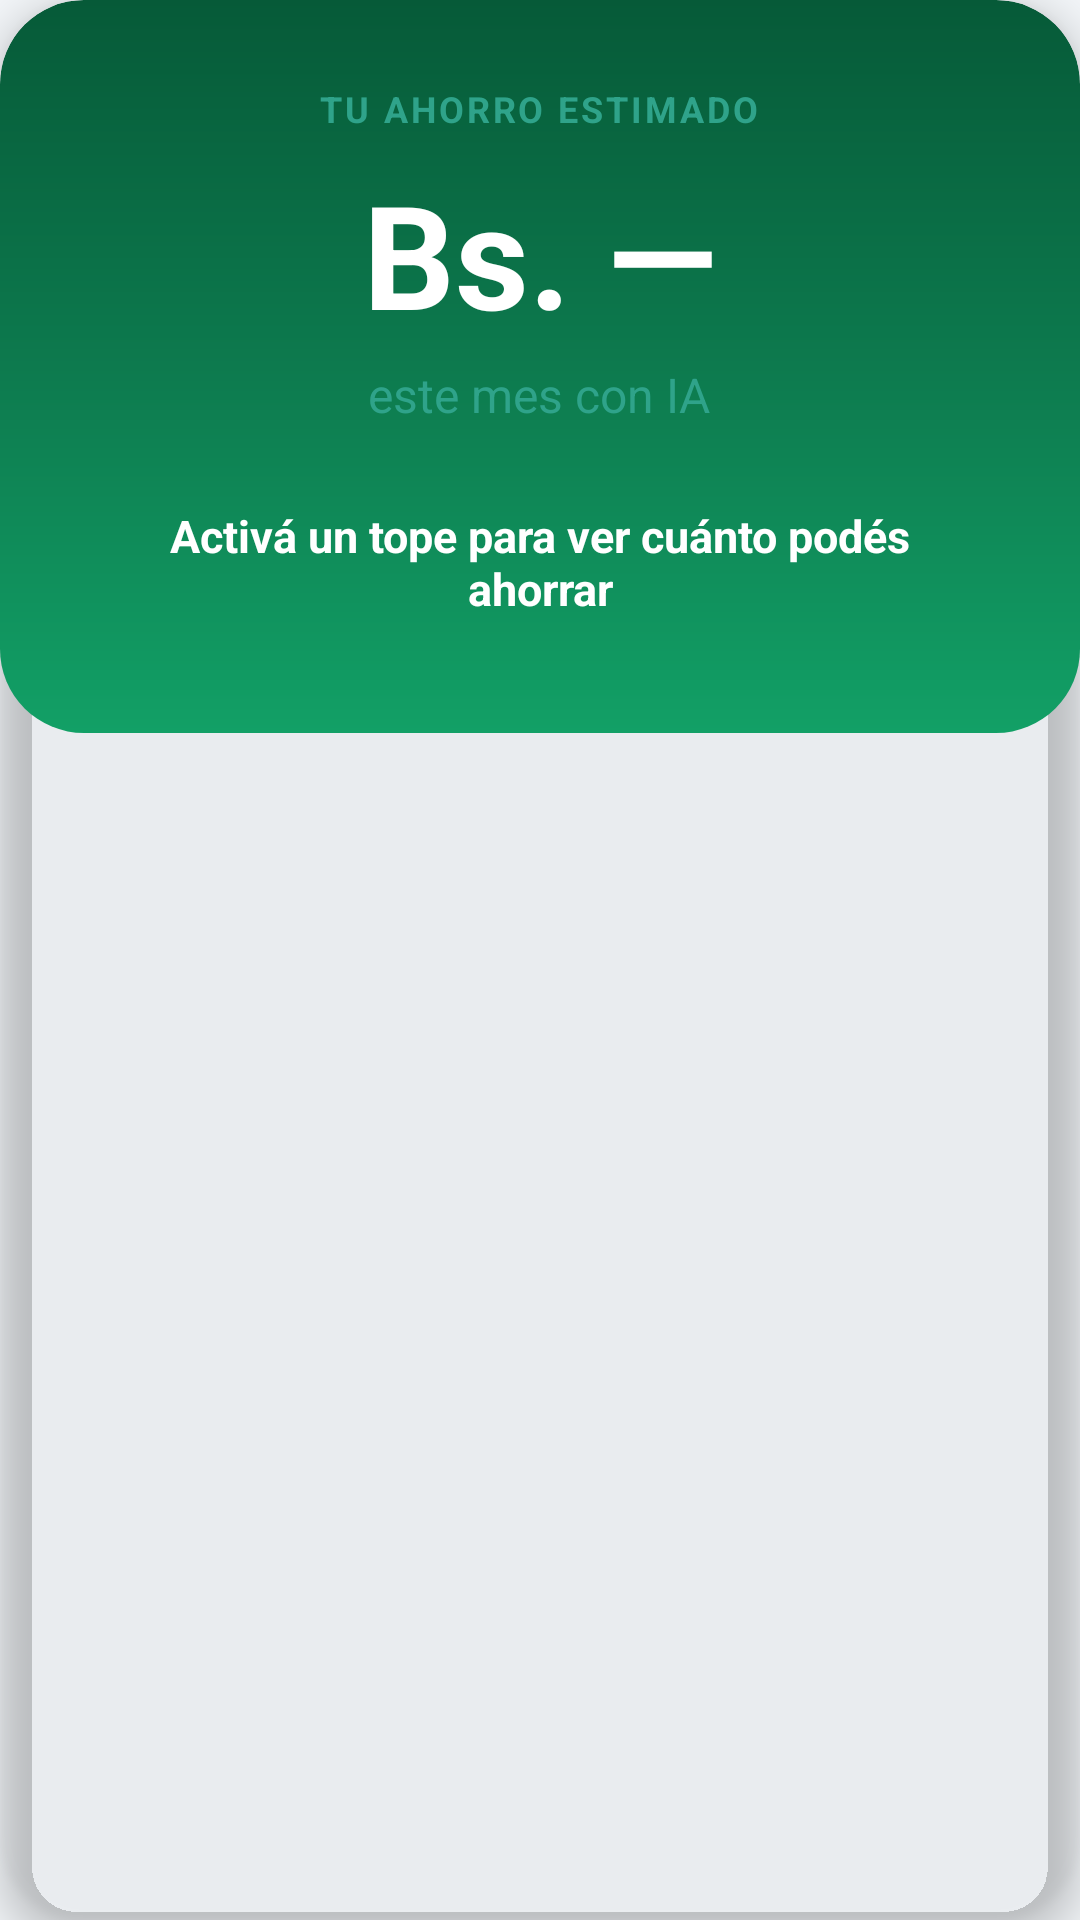

Reconstruct the res/layout file that produces this screen, plus the resources it refers to.
<!-- AndroidManifest.xml: application theme Theme.ModuloInteligente -->
<!-- res/layout/layout_savings_hero.xml -->
<?xml version="1.0" encoding="utf-8"?>
<com.google.android.material.card.MaterialCardView xmlns:android="http://schemas.android.com/apk/res/android"
    xmlns:app="http://schemas.android.com/apk/res-auto"
    android:layout_width="match_parent"
    android:layout_height="wrap_content"
    android:layout_marginHorizontal="16dp"
    android:layout_marginTop="16dp"
    android:layout_marginBottom="8dp"
    app:cardBackgroundColor="@android:color/transparent"
    app:cardCornerRadius="28dp"
    app:cardElevation="8dp"
    app:strokeWidth="0dp">

    <LinearLayout
        android:layout_width="match_parent"
        android:layout_height="wrap_content"
        android:background="@drawable/bg_savings_hero"
        android:gravity="center_horizontal"
        android:orientation="vertical"
        android:padding="28dp">

        <TextView
            android:layout_width="wrap_content"
            android:layout_height="wrap_content"
            android:letterSpacing="0.08"
            android:text="TU AHORRO ESTIMADO"
            android:textAllCaps="true"
            android:textColor="@color/text_savings_accent"
            android:textSize="12sp"
            android:textStyle="bold" />

        <TextView
            android:id="@+id/tvHeroSavingsAmount"
            android:layout_width="wrap_content"
            android:layout_height="wrap_content"
            android:layout_marginTop="8dp"
            android:text="Bs. —"
            android:textColor="@color/text_on_savings"
            android:textSize="48sp"
            android:textStyle="bold" />

        <TextView
            android:id="@+id/tvHeroSavingsLabel"
            android:layout_width="wrap_content"
            android:layout_height="wrap_content"
            android:layout_marginTop="4dp"
            android:text="este mes con IA"
            android:textColor="@color/text_savings_accent"
            android:textSize="16sp" />

        <ProgressBar
            android:id="@+id/pbHeroBudget"
            style="?android:attr/progressBarStyleHorizontal"
            android:layout_width="match_parent"
            android:layout_height="10dp"
            android:layout_marginTop="24dp"
            android:max="100"
            android:progress="0"
            android:progressBackgroundTint="#33FFFFFF"
            android:progressTint="@color/savings_gold"
            android:visibility="gone" />

        <TextView
            android:id="@+id/tvHeroInsight"
            android:layout_width="match_parent"
            android:layout_height="wrap_content"
            android:layout_marginTop="16dp"
            android:background="@drawable/bg_savings_pill"
            android:gravity="center"
            android:paddingHorizontal="16dp"
            android:paddingVertical="10dp"
            android:text="Activá un tope para ver cuánto podés ahorrar"
            android:textColor="@color/text_on_savings"
            android:textSize="15sp"
            android:textStyle="bold" />
    </LinearLayout>
</com.google.android.material.card.MaterialCardView>
<!-- resources referenced by this layout -->
<resources>
  <color name="savings_gold">#D4A017</color>
  <color name="text_on_savings">#FFFFFF</color>
  <color name="text_savings_accent">#2FA38A</color>
  <!-- drawable bg_savings_hero (drawable) -->
  <?xml version="1.0" encoding="utf-8"?>
  <shape xmlns:android="http://schemas.android.com/apk/res/android"
      android:shape="rectangle">
      <gradient
          android:angle="145"
          android:startColor="#065A38"
          android:centerColor="#0D7A4E"
          android:endColor="#12A066"
          android:type="linear" />
      <corners android:radius="28dp" />
  </shape>
  <style name="Theme.ModuloInteligente" parent="Theme.MaterialComponents.Light.NoActionBar">
          <item name="colorPrimary">@color/bank_primary</item>
          <item name="colorPrimaryVariant">@color/bank_primary_dark</item>
          <item name="colorOnPrimary">@color/text_on_primary</item>
          <item name="colorSecondary">@color/bank_gold</item>
          <item name="colorSecondaryVariant">@color/bank_gold_dark</item>
          <item name="colorOnSecondary">@color/text_on_primary</item>
          <item name="colorSurface">@color/surface_white</item>
          <item name="colorOnSurface">@color/text_primary</item>
          <item name="colorError">@color/error</item>
  
          <item name="android:windowBackground">@color/bg_light</item>
          <item name="android:statusBarColor">@color/bank_primary_dark</item>
          <item name="android:navigationBarColor">@color/surface_white</item>
          <item name="android:windowLightStatusBar" tools:targetApi="m">false</item>
  
          <item name="android:textColorPrimary">@color/text_primary</item>
          <item name="android:textColorSecondary">@color/text_secondary</item>
          <item name="android:textColorHint">@color/text_muted</item>
  
          <item name="materialButtonStyle">@style/Widget.ModuloInteligente.Button.Primary</item>
          <item name="textInputStyle">@style/Widget.ModuloInteligente.TextInput</item>
          <item name="materialCardViewStyle">@style/Widget.ModuloInteligente.Card</item>
      </style>
  <color name="bank_primary">#003B5C</color>
  <color name="bank_primary_dark">#002A42</color>
  <color name="text_on_primary">#FFFFFF</color>
  <color name="bank_gold">#B8860B</color>
  <color name="bank_gold_dark">#8B6914</color>
  <color name="surface_white">#FFFFFF</color>
  <color name="text_primary">#1A2B3C</color>
  <color name="error">#B91C1C</color>
  <color name="bg_light">#F2F5F8</color>
  <color name="text_secondary">#4A6275</color>
  <color name="text_muted">#6B7F92</color>
  <style name="Widget.ModuloInteligente.Button.Primary" parent="Widget.MaterialComponents.Button">
          <item name="android:minHeight">@dimen/button_min_height</item>
          <item name="android:textSize">@dimen/text_body</item>
          <item name="android:textAllCaps">false</item>
          <item name="backgroundTint">@color/bank_primary</item>
          <item name="android:textColor">@color/text_on_primary</item>
          <item name="cornerRadius">8dp</item>
      </style>
  <style name="Widget.ModuloInteligente.TextInput" parent="Widget.MaterialComponents.TextInputLayout.OutlinedBox">
          <item name="boxStrokeColor">@color/input_stroke</item>
          <item name="hintTextColor">@color/text_muted</item>
          <item name="android:textColorHint">@color/text_muted</item>
      </style>
  <style name="Widget.ModuloInteligente.Card" parent="Widget.MaterialComponents.CardView">
          <item name="cardBackgroundColor">@color/card_surface</item>
          <item name="cardCornerRadius">@dimen/card_radius</item>
          <item name="cardElevation">2dp</item>
          <item name="strokeColor">@color/card_border</item>
          <item name="strokeWidth">1dp</item>
      </style>
  <dimen name="button_min_height">56dp</dimen>
  <dimen name="text_body">16sp</dimen>
  <color name="input_stroke">#0066A1</color>
  <color name="card_surface">#FFFFFF</color>
  <dimen name="card_radius">16dp</dimen>
  <color name="card_border">#C5D3E0</color>
</resources>
